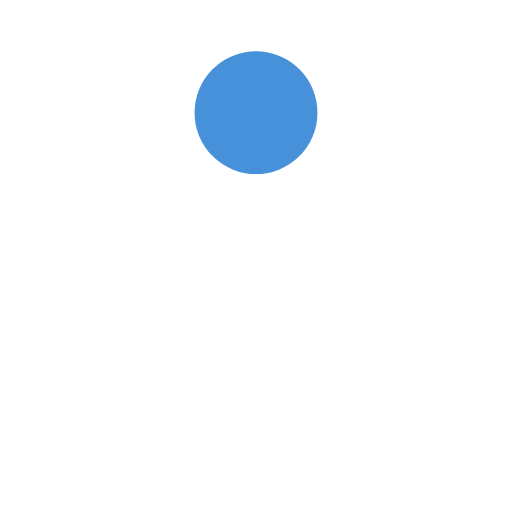
t = 0.00 s
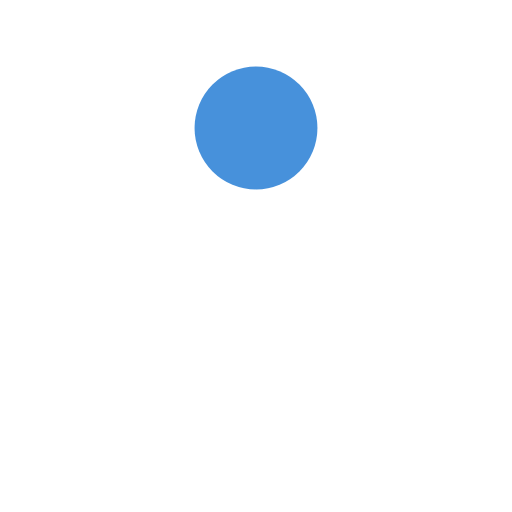
t = 0.13 s
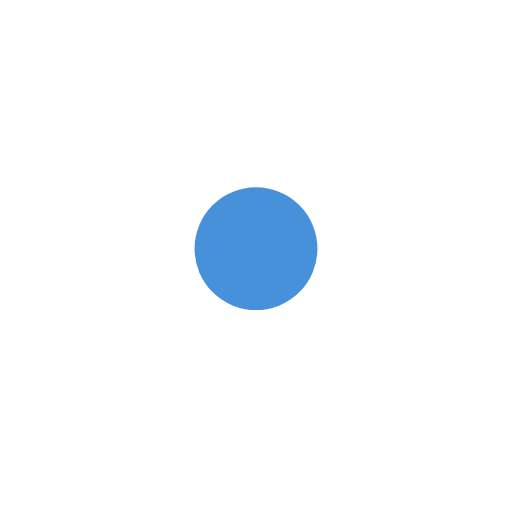
t = 0.38 s
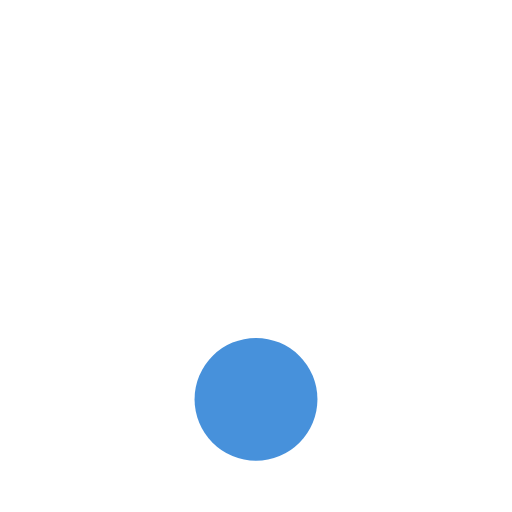
t = 0.50 s
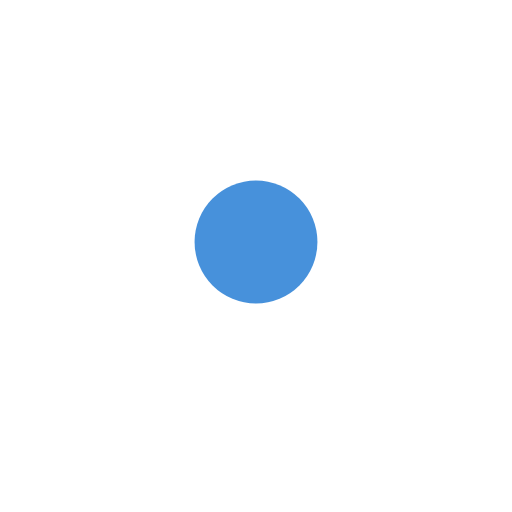
t = 0.63 s
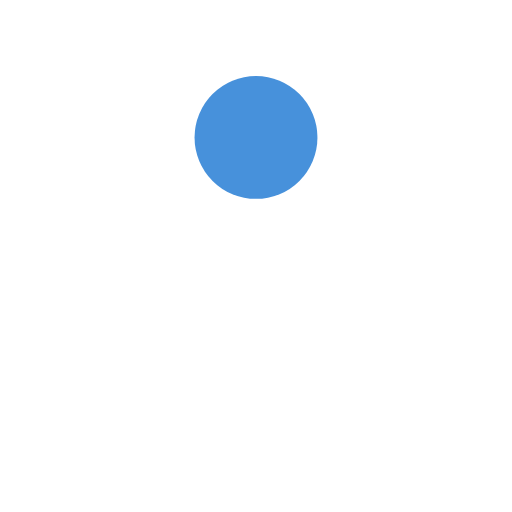
t = 0.88 s

The animated SVG that drew these frames (rendered in a browser with its animation timeline set to each time). Animation: 1 SMIL element (animate=1); one cycle of 1.00 s, repeats indefinitely.

<?xml version="1.0" encoding="utf-8"?>
<svg xmlns="http://www.w3.org/2000/svg" xmlns:xlink="http://www.w3.org/1999/xlink" style="margin: auto; background: none; display: block; shape-rendering: auto;" width="50px" height="50px" viewBox="0 0 100 100" preserveAspectRatio="xMidYMid">
<circle cx="50" cy="22" r="12" fill="#4791db">
  <animate attributeName="cy" dur="1s" repeatCount="indefinite" calcMode="spline" keySplines="0.45 0 0.9 0.55;0 0.45 0.55 0.9" keyTimes="0;0.5;1" values="22;78;22"></animate>
</circle>
<!-- [ldio] generated by https://loading.io/ --></svg>
